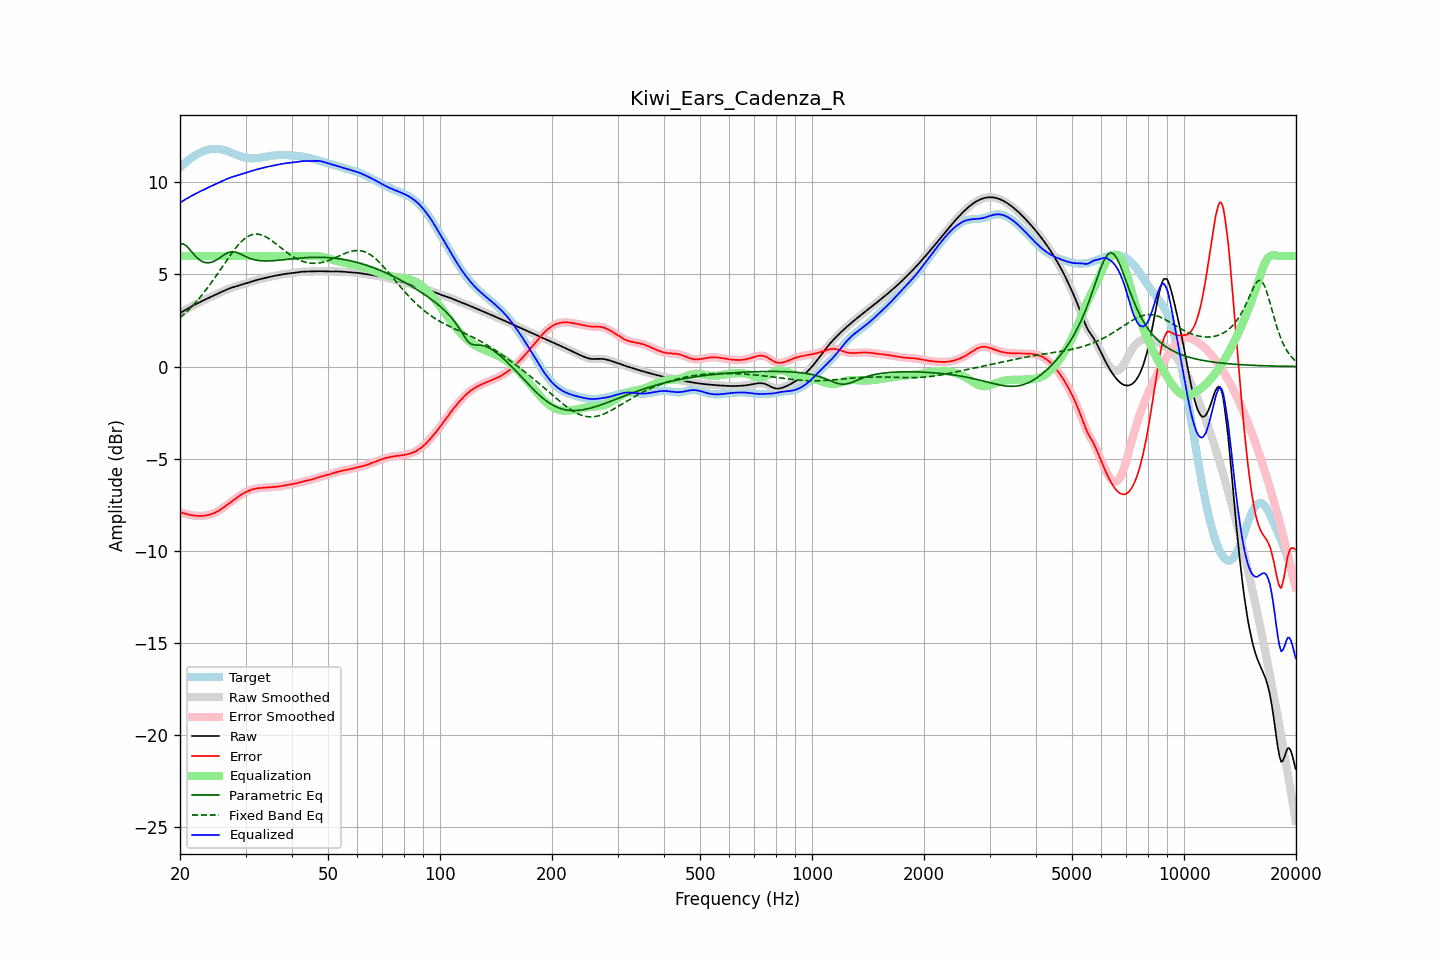

The file beside this chart, header and first rows:
frequency, raw, error, smoothed, error_smoothed, equalization, parametric_eq, fixed_band_eq, equalized_raw, equalized_smoothed, target
20.00, 2.89, -7.90, 2.89, -7.90, 6.00, 6.64, 2.65, 8.89, 8.89, 10.80
20.20, 2.95, -7.93, 2.95, -7.93, 6.00, 6.65, 2.72, 8.95, 8.95, 10.88
20.40, 3.00, -7.96, 3.00, -7.96, 6.00, 6.66, 2.80, 9.00, 9.00, 10.96
20.61, 3.05, -7.98, 3.05, -7.98, 6.00, 6.60, 2.88, 9.05, 9.05, 11.04
20.81, 3.11, -8.01, 3.11, -8.01, 6.00, 6.55, 2.96, 9.11, 9.11, 11.11
21.02, 3.16, -8.03, 3.16, -8.03, 6.00, 6.45, 3.05, 9.16, 9.16, 11.18
21.23, 3.21, -8.05, 3.21, -8.05, 6.00, 6.36, 3.13, 9.21, 9.21, 11.25
21.44, 3.25, -8.06, 3.25, -8.06, 6.00, 6.25, 3.22, 9.25, 9.25, 11.32
21.66, 3.30, -8.08, 3.30, -8.08, 6.00, 6.15, 3.31, 9.30, 9.30, 11.38
21.87, 3.35, -8.09, 3.35, -8.09, 6.00, 6.05, 3.41, 9.35, 9.35, 11.44
22.09, 3.39, -8.10, 3.39, -8.10, 6.00, 5.95, 3.51, 9.39, 9.39, 11.49
22.31, 3.44, -8.11, 3.44, -8.11, 6.00, 5.87, 3.61, 9.44, 9.44, 11.54
22.54, 3.48, -8.11, 3.48, -8.11, 6.00, 5.80, 3.71, 9.48, 9.48, 11.59
22.76, 3.52, -8.11, 3.52, -8.11, 6.00, 5.74, 3.81, 9.52, 9.52, 11.63
22.99, 3.57, -8.10, 3.57, -8.11, 6.00, 5.69, 3.92, 9.57, 9.57, 11.67
23.22, 3.61, -8.10, 3.61, -8.10, 6.00, 5.67, 4.03, 9.61, 9.61, 11.71
23.45, 3.65, -8.08, 3.65, -8.08, 6.00, 5.64, 4.14, 9.65, 9.65, 11.74
23.69, 3.69, -8.07, 3.69, -8.07, 6.00, 5.64, 4.26, 9.69, 9.69, 11.76
23.92, 3.73, -8.05, 3.73, -8.05, 6.00, 5.63, 4.37, 9.73, 9.73, 11.78
24.16, 3.77, -8.02, 3.77, -8.02, 6.00, 5.65, 4.49, 9.77, 9.77, 11.80
24.40, 3.81, -8.00, 3.81, -8.00, 6.00, 5.67, 4.62, 9.81, 9.81, 11.81
24.65, 3.85, -7.96, 3.85, -7.96, 6.00, 5.71, 4.74, 9.85, 9.85, 11.82
24.89, 3.89, -7.92, 3.89, -7.92, 6.00, 5.75, 4.86, 9.89, 9.89, 11.82
25.14, 3.94, -7.88, 3.94, -7.88, 6.00, 5.80, 4.99, 9.94, 9.94, 11.81
25.39, 3.98, -7.83, 3.98, -7.83, 6.00, 5.86, 5.12, 9.98, 9.98, 11.81
25.65, 4.02, -7.78, 4.02, -7.78, 6.00, 5.92, 5.25, 10.02, 10.02, 11.79
25.91, 4.06, -7.72, 4.06, -7.72, 6.00, 5.98, 5.37, 10.06, 10.06, 11.78
26.16, 4.10, -7.65, 4.10, -7.65, 6.00, 6.04, 5.50, 10.10, 10.10, 11.76
26.43, 4.14, -7.59, 4.14, -7.59, 6.00, 6.10, 5.63, 10.14, 10.14, 11.73
26.69, 4.18, -7.52, 4.18, -7.52, 6.00, 6.14, 5.76, 10.18, 10.18, 11.70
26.96, 4.21, -7.46, 4.21, -7.46, 6.00, 6.19, 5.89, 10.21, 10.21, 11.67
27.23, 4.24, -7.39, 4.24, -7.39, 6.00, 6.21, 6.01, 10.24, 10.24, 11.64
27.50, 4.27, -7.33, 4.27, -7.33, 6.00, 6.23, 6.13, 10.27, 10.27, 11.60
27.77, 4.30, -7.26, 4.30, -7.26, 6.00, 6.23, 6.25, 10.30, 10.30, 11.57
28.05, 4.33, -7.20, 4.33, -7.20, 6.00, 6.22, 6.36, 10.33, 10.33, 11.53
28.33, 4.36, -7.14, 4.36, -7.14, 6.00, 6.20, 6.47, 10.36, 10.36, 11.50
28.62, 4.38, -7.08, 4.38, -7.08, 6.00, 6.17, 6.58, 10.38, 10.38, 11.46
28.90, 4.41, -7.02, 4.41, -7.02, 6.00, 6.13, 6.67, 10.41, 10.41, 11.43
29.19, 4.44, -6.96, 4.44, -6.96, 6.00, 6.09, 6.77, 10.44, 10.44, 11.40
29.48, 4.47, -6.91, 4.47, -6.91, 6.00, 6.05, 6.85, 10.47, 10.47, 11.38
29.78, 4.50, -6.86, 4.50, -6.86, 6.00, 6.00, 6.93, 10.50, 10.50, 11.35
30.08, 4.52, -6.81, 4.52, -6.81, 6.00, 5.96, 6.99, 10.52, 10.52, 11.33
30.38, 4.55, -6.77, 4.55, -6.77, 6.00, 5.92, 7.05, 10.55, 10.55, 11.32
30.68, 4.58, -6.73, 4.58, -6.73, 6.00, 5.89, 7.10, 10.58, 10.58, 11.31
30.99, 4.60, -6.70, 4.60, -6.70, 6.00, 5.85, 7.14, 10.60, 10.60, 11.30
31.30, 4.63, -6.67, 4.63, -6.67, 6.00, 5.83, 7.16, 10.63, 10.63, 11.30
31.61, 4.66, -6.65, 4.66, -6.65, 6.00, 5.80, 7.18, 10.66, 10.66, 11.30
31.93, 4.68, -6.63, 4.68, -6.63, 6.00, 5.78, 7.19, 10.68, 10.68, 11.31
32.24, 4.70, -6.61, 4.70, -6.61, 6.00, 5.77, 7.19, 10.70, 10.70, 11.32
32.57, 4.73, -6.60, 4.73, -6.60, 6.00, 5.75, 7.18, 10.73, 10.73, 11.33
32.89, 4.75, -6.59, 4.75, -6.59, 6.00, 5.74, 7.16, 10.75, 10.75, 11.34
33.22, 4.77, -6.58, 4.77, -6.58, 6.00, 5.74, 7.13, 10.77, 10.77, 11.35
33.55, 4.79, -6.58, 4.79, -6.58, 6.00, 5.73, 7.10, 10.79, 10.79, 11.37
33.89, 4.81, -6.57, 4.81, -6.57, 6.00, 5.73, 7.06, 10.81, 10.81, 11.38
34.23, 4.83, -6.57, 4.83, -6.57, 6.00, 5.73, 7.01, 10.83, 10.83, 11.40
34.57, 4.85, -6.56, 4.85, -6.56, 6.00, 5.73, 6.96, 10.85, 10.85, 11.41
34.92, 4.87, -6.55, 4.87, -6.55, 6.00, 5.73, 6.90, 10.87, 10.87, 11.43
35.27, 4.89, -6.55, 4.89, -6.55, 6.00, 5.74, 6.84, 10.89, 10.89, 11.44
35.62, 4.91, -6.54, 4.91, -6.54, 6.00, 5.74, 6.77, 10.91, 10.91, 11.45
35.97, 4.93, -6.53, 4.93, -6.53, 6.00, 5.75, 6.71, 10.93, 10.93, 11.46
... 635 more rows
